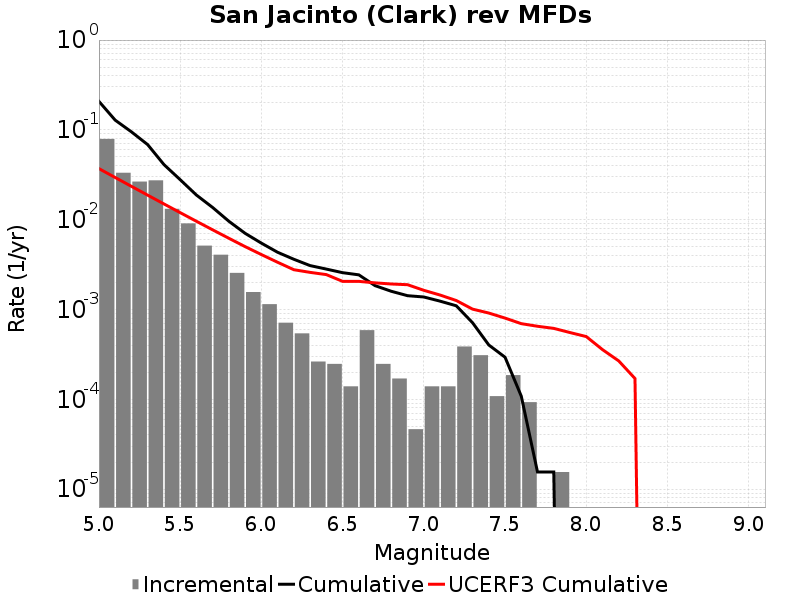

The file beside this chart, header and first rows:
Magnitude, Incremental Rate, Cumulative Rate, UCERF3 Cumulative Rate
5.05, 0.07927, 0.2076, 0.03702
5.15, 0.03328, 0.1283, 0.02948
5.25, 0.02655, 0.09505, 0.0235
5.35, 0.0274, 0.0685, 0.01875
5.45, 0.0132, 0.0411, 0.01498
5.55, 0.009087, 0.02789, 0.01198
5.65, 0.005139, 0.01881, 0.009599
5.75, 0.004071, 0.01367, 0.007707
5.85, 0.002554, 0.009597, 0.006205
5.95, 0.001563, 0.007043, 0.005011
6.05, 0.001145, 0.00548, 0.004088
6.15, 7.120662E-4, 0.004334, 0.003354
6.25, 5.417895E-4, 0.003622, 0.002772
6.35, 2.6315489E-4, 0.00308, 0.00259
6.45, 2.476752E-4, 0.002817, 0.002445
6.55, 1.393173E-4, 0.00257, 0.002056
6.65, 5.882286E-4, 0.00243, 0.002056
6.75, 2.476752E-4, 0.001842, 0.001979
6.85, 1.702767E-4, 0.001594, 0.001922
6.95, 4.64391E-5, 0.001424, 0.001888
7.05, 1.393173E-4, 0.001378, 0.001635
7.15, 1.393173E-4, 0.001238, 0.001448
7.25, 3.869925E-4, 0.001099, 0.001258
7.35, 3.09594E-4, 7.120662E-4, 0.001009
7.45, 1.083579E-4, 4.024722E-4, 9.12753E-4
7.55, 1.857564E-4, 2.941143E-4, 8.0193783E-4
7.65, 9.28782E-5, 1.083579E-4, 6.9531717E-4
7.75, 0.0, 1.54797E-5, 6.5027346E-4
7.85, 1.54797E-5, 1.54797E-5, 6.1607413E-4
7.95, 0.0, 0.0, 5.5351475E-4
8.05, 0.0, 0.0, 4.994637E-4
8.15, 0.0, 0.0, 3.5727475E-4
8.25, 0.0, 0.0, 2.6739293E-4
8.35, 0.0, 0.0, 1.7032823E-4
8.45, 0.0, 0.0, 0.0
8.55, 0.0, 0.0, 0.0
8.65, 0.0, 0.0, 0.0
8.75, 0.0, 0.0, 0.0
8.85, 0.0, 0.0, 0.0
8.95, 0.0, 0.0, 0.0
9.05, 0.0, 0.0, 0.0
